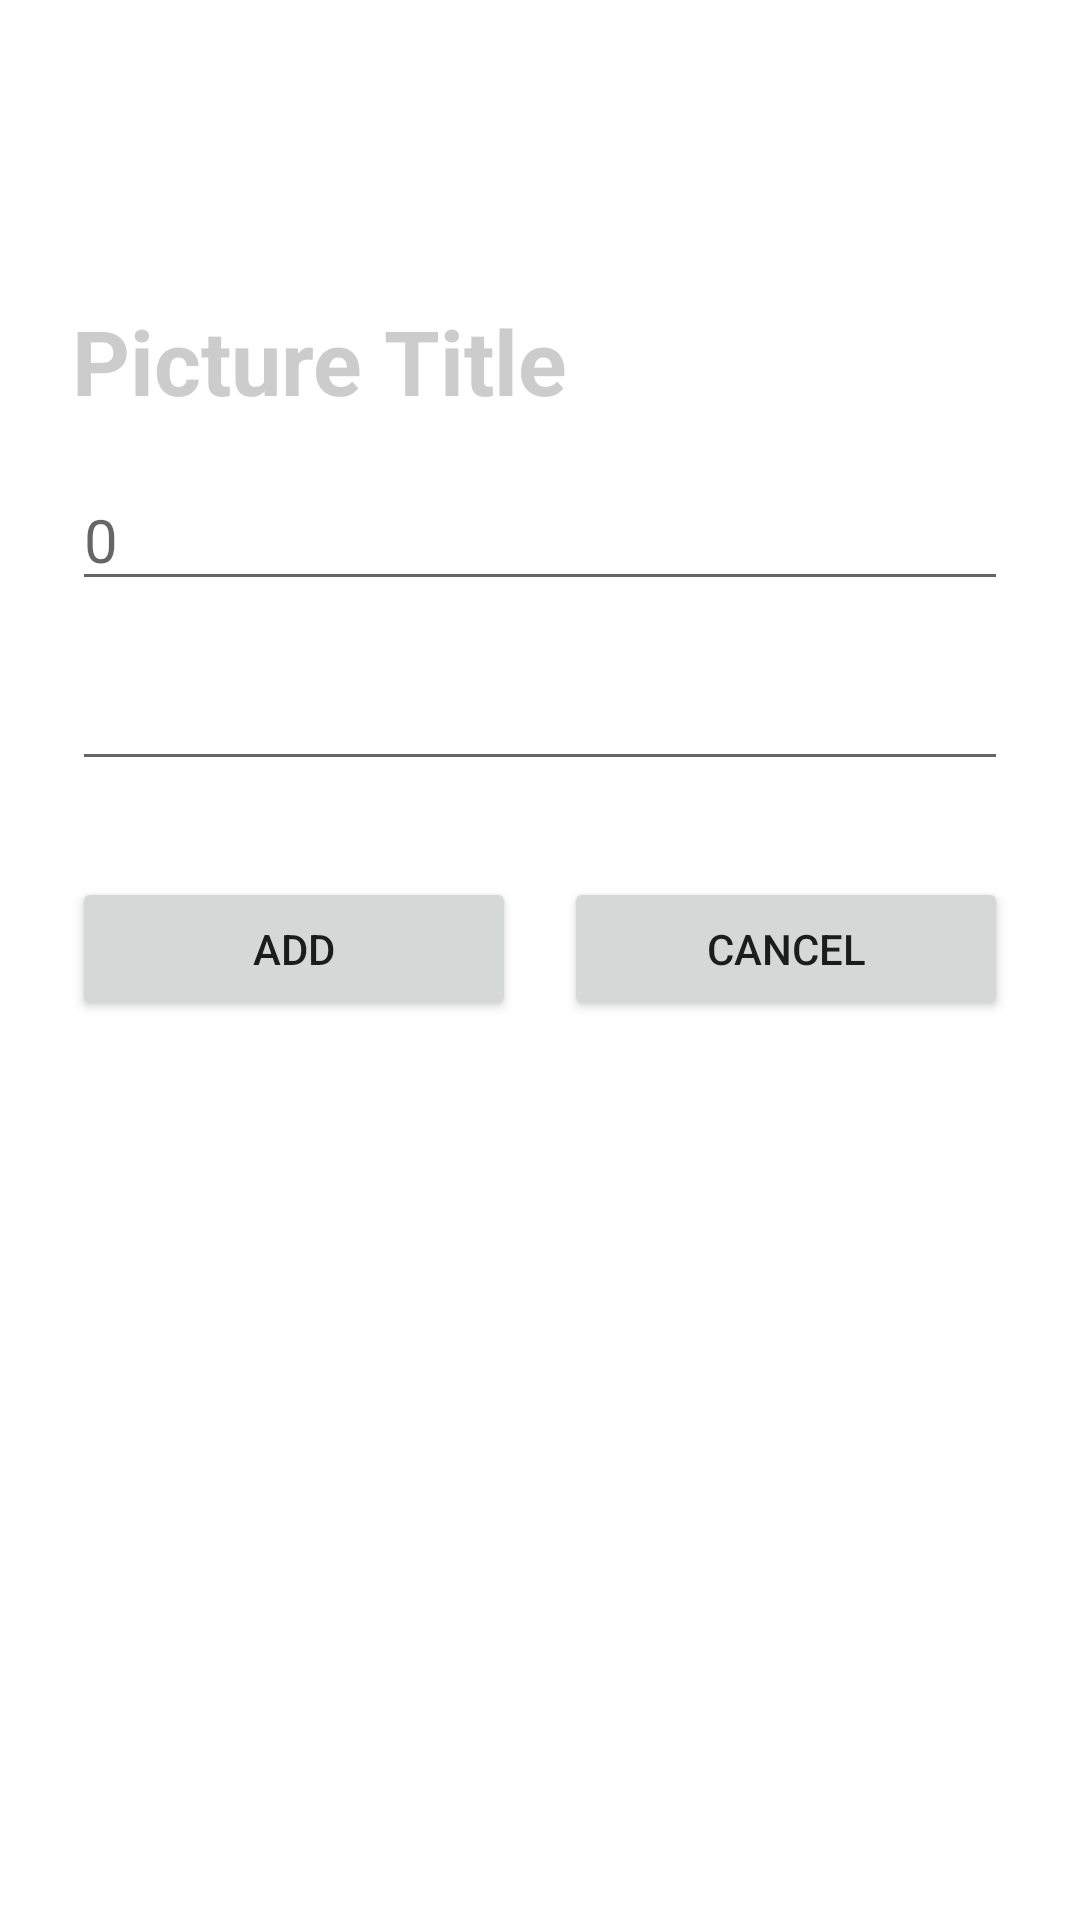

Android layout source for this screen:
<!-- AndroidManifest.xml: application theme Theme.CSStatService -->
<!-- res/layout/activity_add_record.xml -->
<?xml version="1.0" encoding="utf-8"?>
<androidx.constraintlayout.widget.ConstraintLayout
    xmlns:android="http://schemas.android.com/apk/res/android"
    xmlns:app="http://schemas.android.com/apk/res-auto"
    xmlns:tools="http://schemas.android.com/tools"
    android:layout_width="match_parent"
    android:layout_height="match_parent">


    <TextView
        android:id="@+id/textViewPictureTitleInAddRecord"
        android:layout_width="0dp"
        android:layout_height="wrap_content"
        android:layout_marginStart="24dp"
        android:layout_marginTop="100dp"
        android:layout_marginEnd="24dp"
        android:text="Picture Title"
        android:textSize="30sp"
        android:textStyle="bold"
        android:textColor="@color/my_gray"
        app:layout_constraintEnd_toEndOf="parent"
        app:layout_constraintStart_toStartOf="parent"
        app:layout_constraintTop_toTopOf="parent" />

    <EditText
        android:id="@+id/editTextDayCrossStitches"
        android:layout_width="0dp"
        android:textSize="20sp"
        android:layout_height="wrap_content"
        android:layout_marginStart="24dp"
        android:layout_marginTop="16dp"
        android:layout_marginEnd="24dp"
        android:inputType="number"
        android:hint="0"
        app:layout_constraintEnd_toEndOf="parent"
        app:layout_constraintStart_toStartOf="parent"
        app:layout_constraintTop_toBottomOf="@+id/textViewPictureTitleInAddRecord" />

    <EditText
        android:id="@+id/editTextChosenDate"
        android:layout_width="0dp"
        android:textSize="20sp"
        android:layout_height="wrap_content"
        android:inputType="date"
        android:layout_marginStart="24dp"
        android:layout_marginTop="16dp"
        android:layout_marginEnd="24dp"
        android:focusableInTouchMode="false"
        android:focusable="false"
        app:layout_constraintEnd_toEndOf="parent"
        app:layout_constraintStart_toStartOf="parent"
        app:layout_constraintTop_toBottomOf="@+id/editTextDayCrossStitches" />

    <Button
        android:id="@+id/buttonAddRecord"
        android:layout_width="0dp"
        android:layout_height="wrap_content"
        android:layout_marginStart="24dp"
        android:layout_marginTop="32dp"
        android:layout_marginEnd="8dp"
        android:text="Add"
        app:layout_constraintEnd_toStartOf="@+id/buttonCancelAdding"
        app:layout_constraintStart_toStartOf="parent"
        app:layout_constraintTop_toBottomOf="@+id/editTextChosenDate" />

    <Button
        android:id="@+id/buttonCancelAdding"
        android:layout_width="0dp"
        android:layout_height="wrap_content"
        android:layout_marginStart="8dp"
        android:layout_marginTop="32dp"
        android:layout_marginEnd="24dp"
        android:text="Cancel"
        app:layout_constraintEnd_toEndOf="parent"
        app:layout_constraintStart_toEndOf="@+id/buttonAddRecord"
        app:layout_constraintTop_toBottomOf="@+id/editTextChosenDate" />
</androidx.constraintlayout.widget.ConstraintLayout>
<!-- resources referenced by this layout -->
<resources>
  <color name="my_gray">#CCCCCC</color>
  <style name="Theme.CSStatService" parent="Theme.MaterialComponents.DayNight.DarkActionBar">
          
          <item name="colorPrimary">@color/purple_500</item>
          <item name="colorPrimaryVariant">@color/purple_700</item>
          <item name="colorOnPrimary">@color/white</item>
          
          <item name="colorSecondary">@color/teal_200</item>
          <item name="colorSecondaryVariant">@color/teal_700</item>
          <item name="colorOnSecondary">@color/black</item>
          
          <item name="android:statusBarColor" tools:targetApi="l">?attr/colorPrimaryVariant</item>
          
      </style>
  <color name="purple_500">#FF6200EE</color>
  <color name="purple_700">#FF3700B3</color>
  <color name="white">#FFFFFFFF</color>
  <color name="teal_200">#FF03DAC5</color>
  <color name="teal_700">#FF018786</color>
  <color name="black">#FF000000</color>
</resources>
